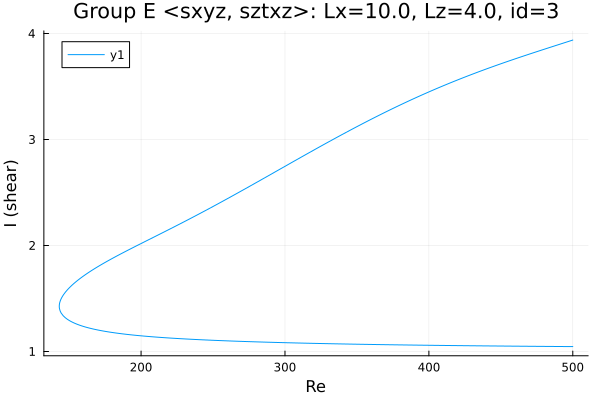

Source data for this figure (header and first rows):
Re, shear
500.0, 3.938
499.2, 3.935
497.8, 3.928
496.4, 3.922
495, 3.916
493.6, 3.91
492.1, 3.904
490.7, 3.898
489.3, 3.891
487.9, 3.885
486.5, 3.879
485.1, 3.873
483.7, 3.867
482.2, 3.861
480.8, 3.854
479.4, 3.848
478, 3.842
476.6, 3.836
475.2, 3.829
473.8, 3.823
472.3, 3.817
470.9, 3.811
469.5, 3.804
468.1, 3.798
466.7, 3.791
465.3, 3.785
463.9, 3.779
462.4, 3.772
461, 3.766
459.6, 3.759
458.2, 3.753
456.8, 3.746
455.4, 3.74
454, 3.733
452.5, 3.726
451.1, 3.72
449.7, 3.713
448.3, 3.706
446.9, 3.699
445.5, 3.692
444.1, 3.686
442.6, 3.679
441.2, 3.672
439.8, 3.665
438.4, 3.658
437, 3.651
435.6, 3.644
434.2, 3.636
432.7, 3.629
431.3, 3.622
429.9, 3.615
428.5, 3.607
427.1, 3.6
425.7, 3.592
424.3, 3.585
422.8, 3.577
421.4, 3.57
420, 3.562
418.6, 3.555
417.2, 3.547
... 514 more rows
